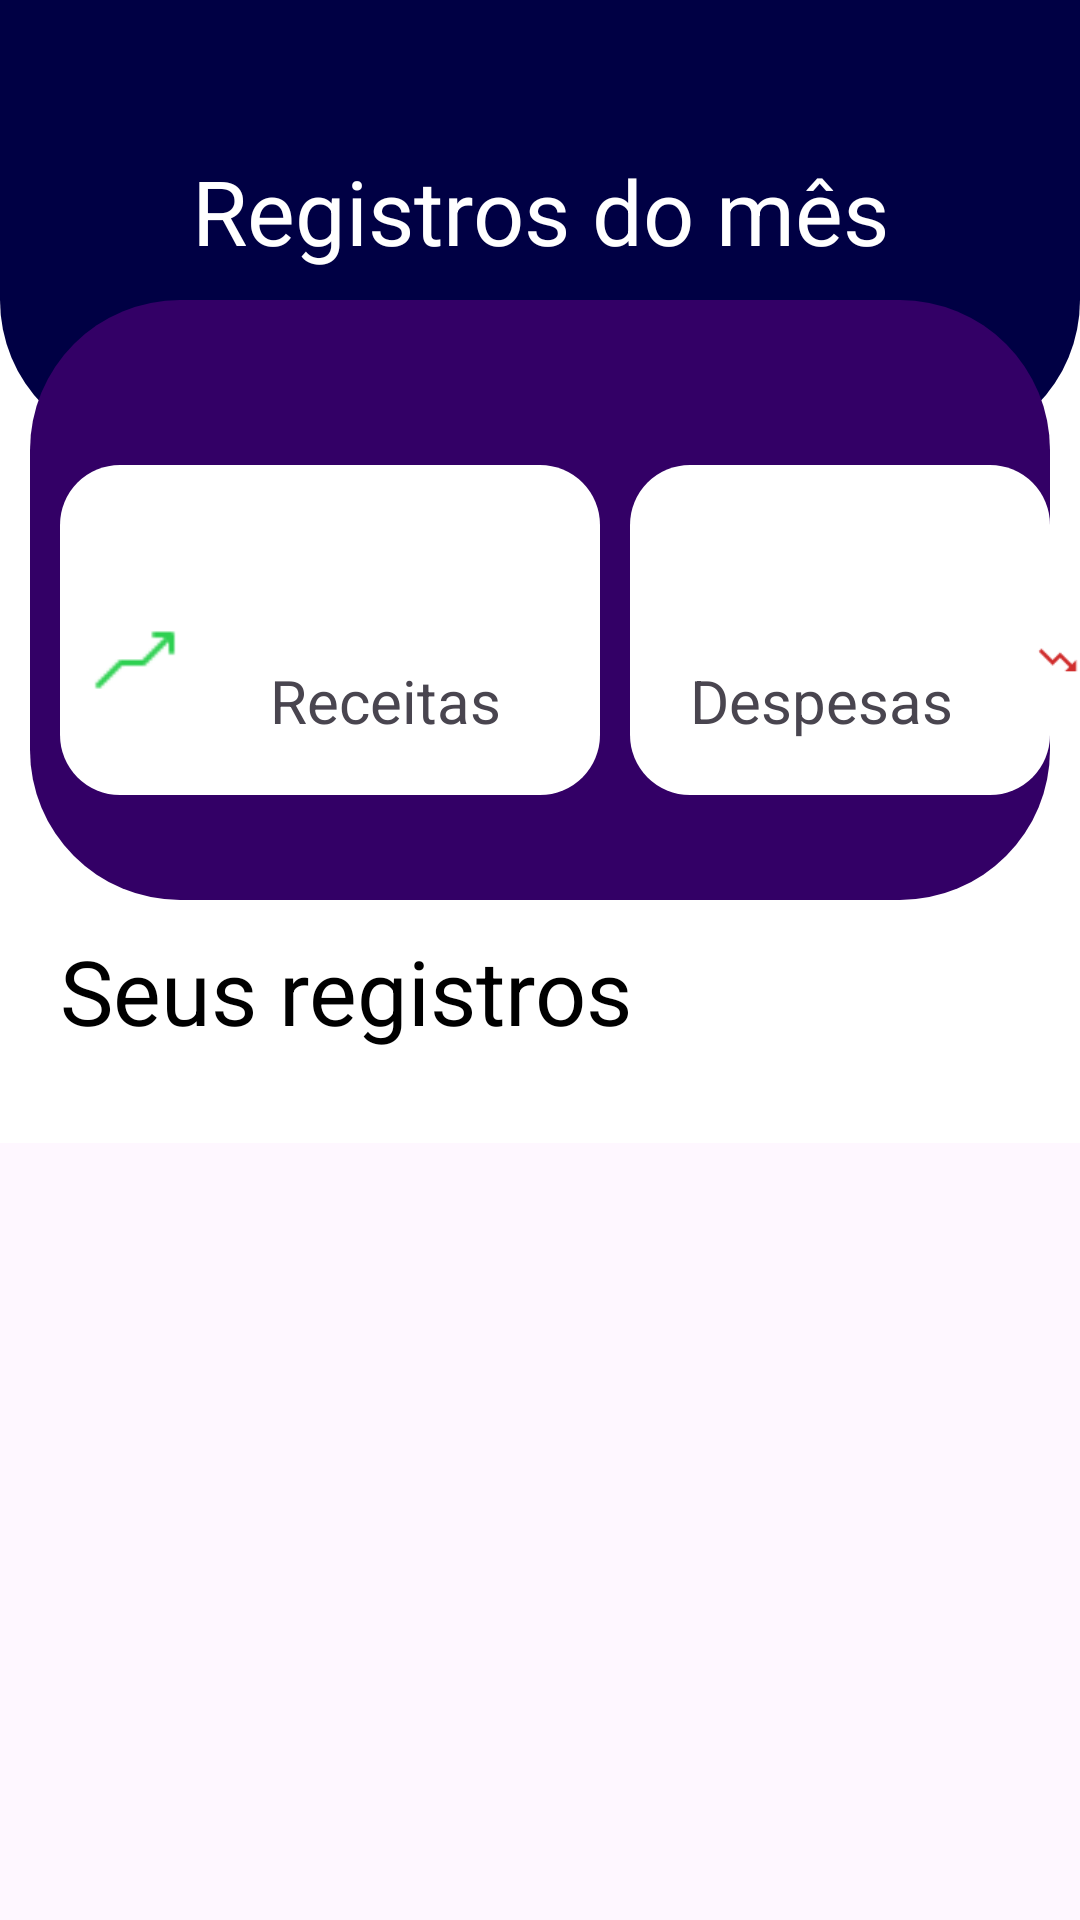

Reconstruct the res/layout file that produces this screen, plus the resources it refers to.
<!-- AndroidManifest.xml: application theme Theme.MakeCoin -->
<!-- res/layout/activity_tela_de_todos_os_registros.xml -->
<?xml version="1.0" encoding="utf-8"?>
<androidx.constraintlayout.widget.ConstraintLayout xmlns:android="http://schemas.android.com/apk/res/android"
    xmlns:app="http://schemas.android.com/apk/res-auto"
    xmlns:tools="http://schemas.android.com/tools"
    android:layout_width="match_parent"
    android:layout_height="match_parent"
    tools:context=".view.telaDeTodosRegistros.activity_tela_de_todos_os_registros">
    <androidx.core.widget.NestedScrollView
        android:id="@+id/nestedScrollView"
        android:layout_width="0dp"
        android:layout_height="0dp"
        app:layout_constraintBottom_toBottomOf="parent"
        app:layout_constraintTop_toTopOf="parent"
        app:layout_constraintStart_toStartOf="parent"
        app:layout_constraintEnd_toEndOf="parent"
        app:layout_constraintVertical_bias="0"
        app:layout_constraintHorizontal_bias="0">

        <RelativeLayout
            android:layout_width="match_parent"
            android:layout_height="wrap_content"
            android:orientation="vertical"
            tools:context=".view.CadastroUsuarios.CadastroUsuarios"
            android:background="@color/white">

            <View
                android:layout_width="match_parent"
                android:layout_height="150dp"
                android:background="@drawable/retangulo_redondo"
                android:backgroundTint="#000044"/>
            <TextView
                android:layout_width="match_parent"
                android:layout_height="wrap_content"
                android:text="Registros do mês"
                android:textColor="@color/white"
                android:textSize="30dp"
                android:textAlignment="center"
                android:layout_marginTop="50dp"/>
            <ImageView
                android:id="@+id/Voltar_tela_inicial"
                android:layout_width="wrap_content"
                android:layout_height="30dp"
                android:layout_marginTop="50dp"
                android:layout_marginEnd="340dp"
                app:tint="#ffff"
                android:src="@drawable/setaesquerda"
                app:layout_constraintStart_toStartOf="parent"
                app:layout_constraintTop_toTopOf="parent" />
            <View
                android:id="@+id/retangulo_dos_valores"
                android:layout_width="match_parent"
                android:layout_height="200dp"
                android:layout_marginTop="100dp"
                android:layout_marginStart="10dp"
                android:layout_marginEnd="10dp"
                android:background="@drawable/retangulo_tela_principal"
                android:backgroundTint="#330066"/>
            <View
                android:id="@+id/retangulo_valor_acima"
                android:layout_width="180dp"
                android:layout_height="110dp"
                android:layout_marginTop="155dp"
                android:layout_marginStart="20dp"
                android:layout_marginEnd="10dp"
                android:background="@drawable/retangulo_valores_acima_e_abaixo" />
            <View
                android:id="@+id/retangulo_valor_baixo"
                android:layout_width="180dp"
                android:layout_height="110dp"
                android:layout_marginTop="155dp"
                android:layout_marginStart="210dp"
                android:layout_marginEnd="10dp"
                android:background="@drawable/retangulo_valores_acima_e_abaixo" />
            <ImageView
                android:id="@+id/seta_acima_grafico"
                android:layout_width="30dp"
                android:layout_height="80dp"
                android:src="@drawable/acima"
                app:tint="#2DD051"
                android:layout_marginTop="180dp"
                android:layout_marginStart="30dp"/>
            <ImageView
                android:id="@+id/seta_abaixo_grafico"
                android:layout_width="30dp"
                android:layout_height="80dp"
                android:src="@drawable/abaixo"
                app:tint="#D02D2D"
                android:layout_marginTop="180dp"
                android:layout_marginStart="345dp"/>
            <TextView
                android:id="@+id/valor_receitas"
                android:layout_width="match_parent"
                android:layout_height="wrap_content"
                android:layout_marginTop="170dp"
                android:textSize="30dp"
                android:textColor="@color/green"
                android:textAlignment="center"
                android:layout_marginEnd="210dp"
                android:layout_marginStart="30dp"/>
            <TextView
                android:id="@+id/valor_despesas"
                android:layout_width="match_parent"
                android:layout_height="wrap_content"
                android:layout_marginTop="170dp"
                android:textSize="30dp"
                android:textColor="@color/red"
                android:textAlignment="center"
                android:layout_marginEnd="20dp"
                android:layout_marginStart="220dp"/>
            <TextView
                android:layout_width="match_parent"
                android:layout_height="wrap_content"
                android:layout_marginTop="220dp"
                android:textSize="20dp"
                android:text="Despesas"
                android:layout_marginEnd="20dp"
                android:layout_marginStart="230dp"/>
            <TextView
                android:layout_width="match_parent"
                android:layout_height="wrap_content"
                android:layout_marginTop="220dp"
                android:textSize="20dp"
                android:text="Receitas"
                android:layout_marginEnd="20dp"
                android:layout_marginStart="90dp"/>
            <TextView
                android:id="@+id/mesSelecionadoTextView"
                android:layout_width="match_parent"
                android:layout_height="wrap_content"
                android:layout_marginStart="1dp"
                android:layout_marginEnd="20dp"
                android:textSize="20dp"
                android:textAlignment="center"
                android:textStyle="bold"
                android:textColor="@color/white"
                android:layout_marginTop="115dp"/>
            <ImageView
                android:id="@+id/setaBaixoImageView"
                android:layout_width="wrap_content"
                android:layout_height="20dp"
                android:src="@drawable/setaabaixo"
                android:layout_gravity="center_vertical"
                android:layout_marginStart="100dp"
                android:layout_marginTop="115dp"
                app:tint="@color/white"
                />
            <TextView
                android:layout_width="match_parent"
                android:layout_height="wrap_content"
                android:text="Seus registros"
                android:textColor="@color/black"
                android:textSize="30dp"
                android:layout_marginTop="310dp"
                android:layout_marginStart="20dp"/>
            <androidx.constraintlayout.widget.Guideline
                android:id="@+id/guidelineRegistrosUltimos"
                android:layout_width="0dp"
                android:layout_height="0dp"
                app:layout_constraintGuide_percent="0.6"
                />
            <LinearLayout
                android:id="@+id/layoutRegistros"
                android:layout_width="wrap_content"
                android:layout_height="wrap_content"
                android:orientation="vertical"
                android:layout_marginTop="380dp">
            </LinearLayout>
            <LinearLayout
                android:id="@+id/layoutRegistrosReceitas"
                android:layout_width="wrap_content"
                android:layout_height="wrap_content"
                android:orientation="vertical"
                android:layout_marginTop="1dp"
                android:layout_below="@+id/layoutRegistros">
            </LinearLayout>
        </RelativeLayout>
    </androidx.core.widget.NestedScrollView>
</androidx.constraintlayout.widget.ConstraintLayout>
<!-- resources referenced by this layout -->
<resources>
  <color name="black">#FF000000</color>
  <color name="green">#2DD051</color>
  <color name="red">#D02D2D</color>
  <color name="white">#FFFFFFFF</color>
  <!-- drawable abaixo: png bitmap (drawable, 351 bytes) -->
  <!-- drawable acima: png bitmap (drawable, 270 bytes) -->
  <!-- drawable retangulo_redondo (drawable) -->
  <?xml version="1.0" encoding="utf-8"?>
  <shape xmlns:android="http://schemas.android.com/apk/res/android">
      <corners
          android:bottomLeftRadius="50dp"
          android:bottomRightRadius="50dp" />
      <solid android:color="#2E6CB4" />
  </shape>
  <!-- drawable retangulo_tela_principal (drawable) -->
  <?xml version="1.0" encoding="utf-8"?>
  <shape xmlns:android="http://schemas.android.com/apk/res/android">
      <solid android:color="#4E88CB" /> 
      <corners android:radius="50dp" /> 
  </shape>
  <!-- drawable retangulo_valores_acima_e_abaixo (drawable) -->
  <?xml version="1.0" encoding="utf-8"?>
  <shape xmlns:android="http://schemas.android.com/apk/res/android">
      <solid android:color="@color/white" /> 
      <corners android:radius="20dp" /> 
  </shape>
  <style name="Theme.MakeCoin" parent="Base.Theme.MakeCoin" />
  <style name="Base.Theme.MakeCoin" parent="Theme.Material3.DayNight.NoActionBar">
          <item name="android:statusBarColor">@color/barra1</item>
      </style>
  <color name="barra1">#000044</color>
</resources>
